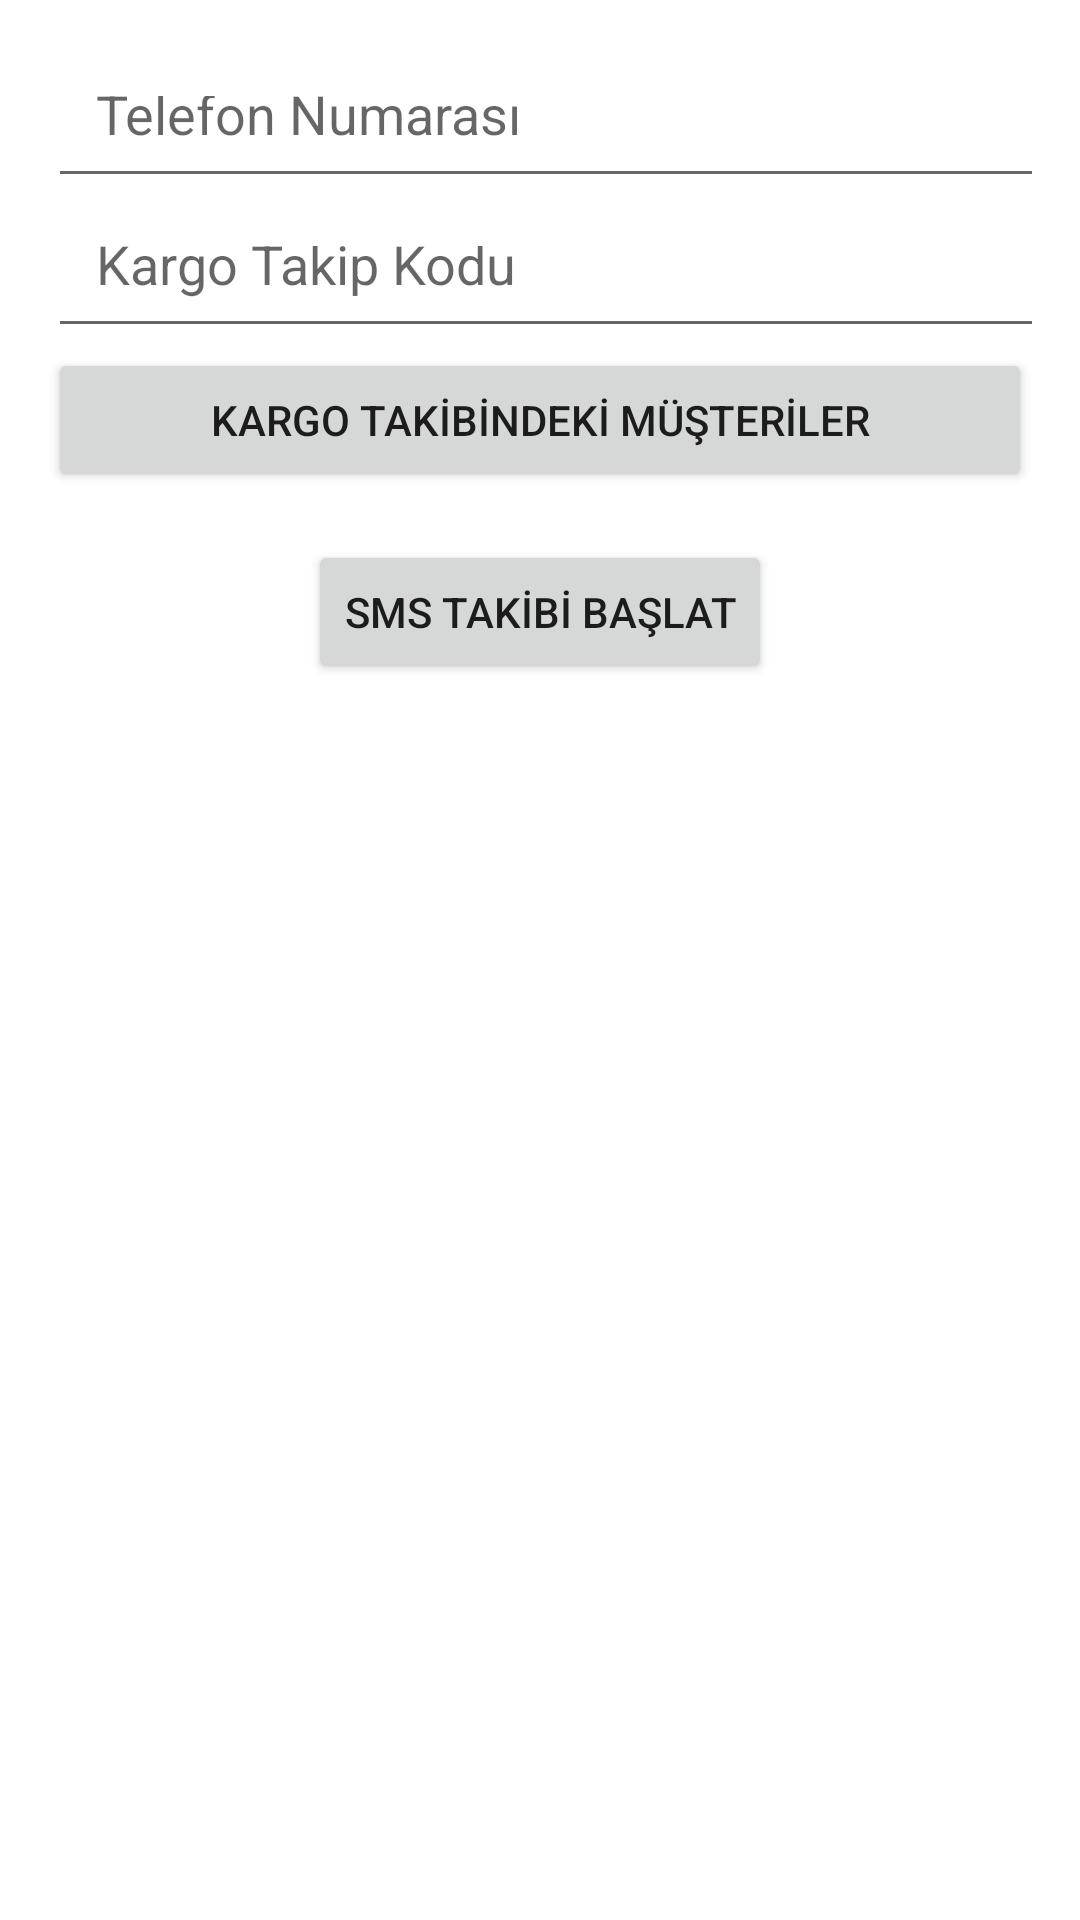

The Android layout XML behind this screen, and the referenced resources:
<!-- AndroidManifest.xml: application theme AppTheme -->
<!-- res/layout/activity_main.xml -->
<?xml version="1.0" encoding="utf-8"?>
<LinearLayout
    xmlns:android="http://schemas.android.com/apk/res/android"
    android:layout_width="match_parent"
    android:layout_height="match_parent"
    android:orientation="vertical"
    android:padding="16dp">

    <EditText
        android:id="@+id/phone_number_edittext"
        android:layout_width="400dp"
        android:layout_height="50dp"
        android:paddingLeft="16dp"
        android:paddingTop="16dp"
        android:paddingRight="16dp"
        android:paddingBottom="16dp"
        android:hint="Telefon Numarası"
        android:inputType="phone" />

    <EditText
        android:id="@+id/tracking_code_edittext"
        android:layout_width="400dp"
        android:layout_height="50dp"
        android:paddingLeft="16dp"
        android:paddingTop="16dp"
        android:paddingRight="16dp"
        android:paddingBottom="16dp"
        android:hint="Kargo Takip Kodu" />


    <Button
        android:id="@+id/save_button"
        android:layout_width="match_parent"
        android:layout_height="wrap_content"
        android:text="KARGO TAKİBİNDEKİ MÜŞTERİLER" />

    <Button
        android:id="@+id/track_button"
        android:layout_width="wrap_content"
        android:layout_height="wrap_content"
        android:layout_gravity="center"
        android:layout_marginTop="16dp"
        android:text="SMS TAKİBİ BAŞLAT" />

    <androidx.recyclerview.widget.RecyclerView
        android:id="@+id/recyclerview"
        android:layout_width="match_parent"
        android:layout_height="match_parent"
        android:scrollbars="vertical" />

    <TextView xmlns:android="http://schemas.android.com/apk/res/android"
        android:id="@+id/textView"
        android:layout_width="match_parent"
        android:layout_height="wrap_content"
        android:text="TextView" />




</LinearLayout>
<!-- resources referenced by this layout -->
<resources>

</resources>
